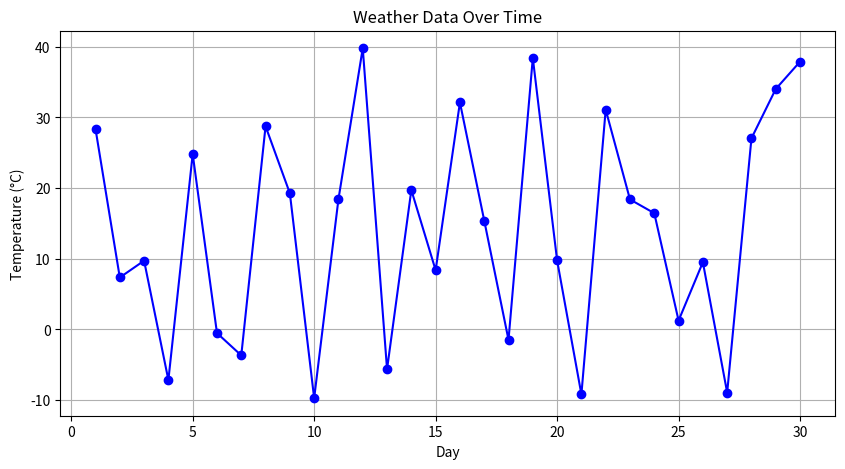

Write Python code to recreate this figure.
# weather_data_analysis.py

import random
import matplotlib.pyplot as plt
import numpy as np

def generate_weather_data(days):
    """
    Generates random weather data for the given number of days.

    :param days: int, number of days to generate weather data for
    :return: list of tuples, each containing a day and its temperature
    """
    weather_data = [(day, random.uniform(-10, 40)) for day in range(1, days + 1)]
    return weather_data

def analyze_weather_data(weather_data):
    """
    Analyzes the weather data to find average temperature,
    hottest and coldest days.

    :param weather_data: list of tuples, each containing a day and its temperature
    :return: dict, results of the weather data analysis
    """
    temperatures = [temp for day, temp in weather_data]
    
    average_temp = sum(temperatures) / len(temperatures)
    hottest_day = max(weather_data, key=lambda x: x[1])
    coldest_day = min(weather_data, key=lambda x: x[1])
    
    analysis = {
        'average_temp': average_temp,
        'hottest_day': hottest_day,
        'coldest_day': coldest_day
    }
    
    return analysis

def plot_weather_data(weather_data):
    """
    Plots the weather data.

    :param weather_data: list of tuples, each containing a day and its temperature
    """
    days, temperatures = zip(*weather_data)
    
    plt.figure(figsize=(10, 5))
    plt.plot(days, temperatures, marker='o', linestyle='-', color='b')
    plt.title('Weather Data Over Time')
    plt.xlabel('Day')
    plt.ylabel('Temperature (°C)')
    plt.grid(True)
    plt.show()

def main():
    days = 30
    weather_data = generate_weather_data(days)
    analysis = analyze_weather_data(weather_data)
    
    print("Weather Data Analysis:")
    print(f"Average Temperature: {analysis['average_temp']:.2f}°C")
    print(f"Hottest Day: Day {analysis['hottest_day'][0]} with {analysis['hottest_day'][1]:.2f}°C")
    print(f"Coldest Day: Day {analysis['coldest_day'][0]} with {analysis['coldest_day'][1]:.2f}°C")
    
    plot_weather_data(weather_data)

if __name__ == "__main__":
    main()
